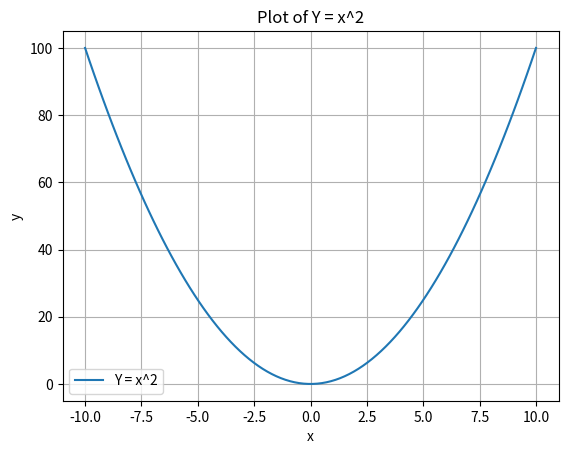
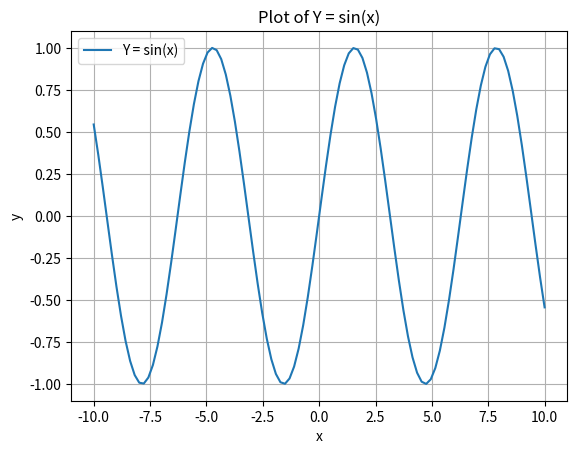
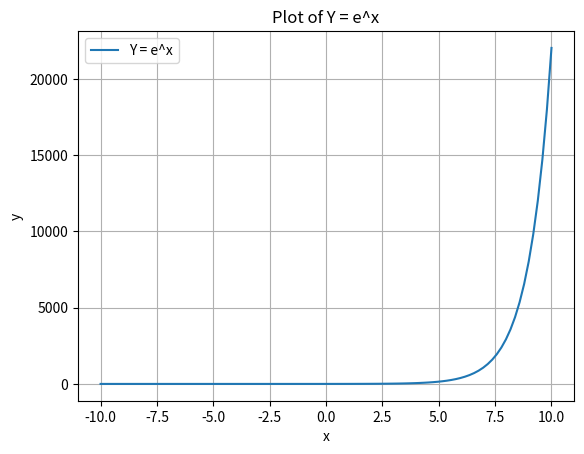
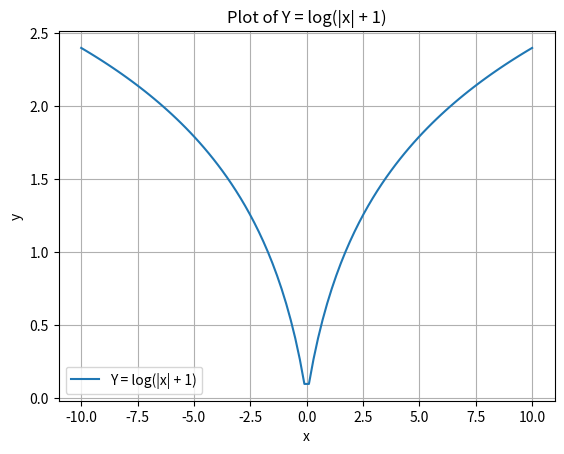

Recreate these plots in Python, in order.
# Q4. Generate x values using np.linspace() from -10 to 10 with 100 points. Use 
# each function from the list below and compute y values using NumPy: 
#  Y = x2 
#  Y = sin(x) 
#  Y = ex 
#  Y = log(|x| + 1) 
# Plot the chosen function using Matplotlib. Add title, labels, and grid for clarity. 

import numpy as np
import matplotlib.pyplot as plt
x = np.linspace(-10, 10, 100)
y_values = {
    'Y = x^2': x**2,
    'Y = sin(x)': np.sin(x),
    'Y = e^x': np.exp(x),
    'Y = log(|x| + 1)': np.log(np.abs(x) + 1)
}

for label, y in y_values.items():
    plt.figure()
    plt.plot(x, y, label=label)
    plt.title(f'Plot of {label}')
    plt.xlabel('x')
    plt.ylabel('y')
    plt.grid(True)
    plt.legend()
    plt.show()